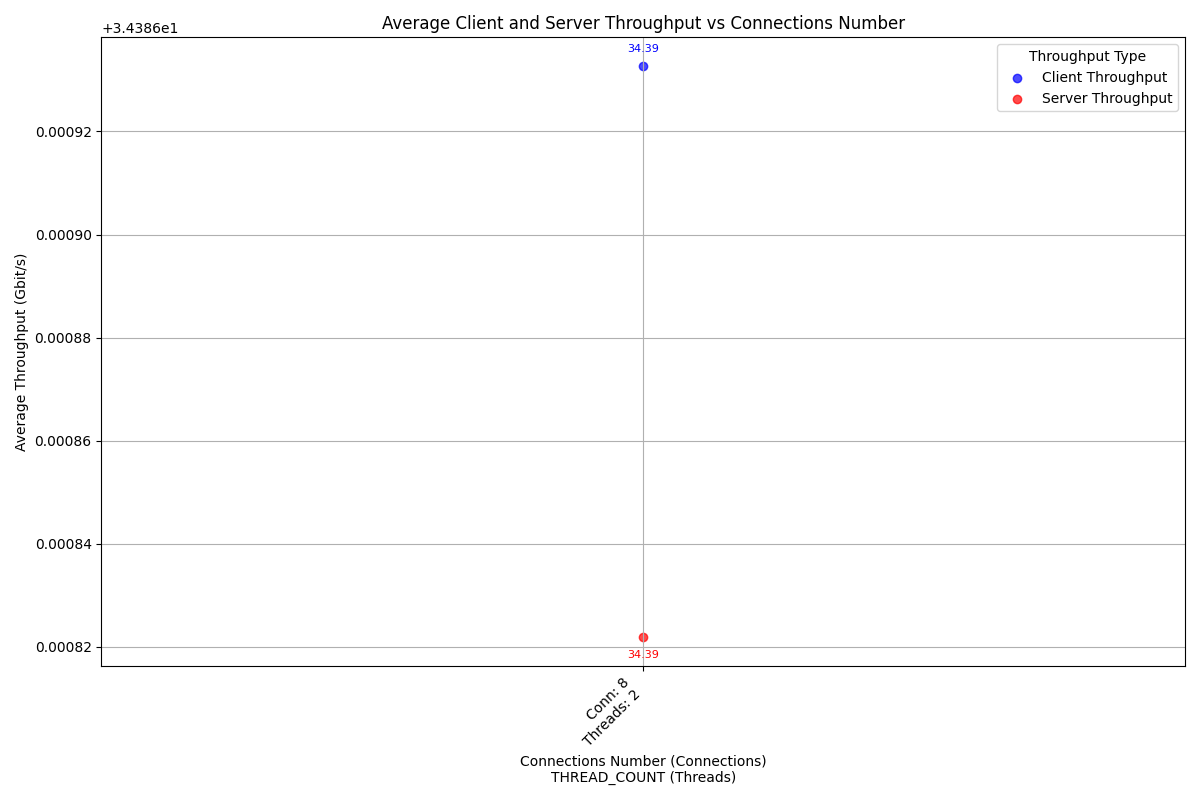

Source data for this figure (header and first rows):
case_timestamp, average_client_throughput_gbit_per_secon…, average_server_throughput_gbit_per_secon…, connections_number, thread_number
2024-10-05_06-28-34, 34.39, 34.39, 8, 2
